Image classification data set "data" (Zion74/PV-panel-classification on GitHub). Class labels (3): no ash, little ash, fully covered in ash.

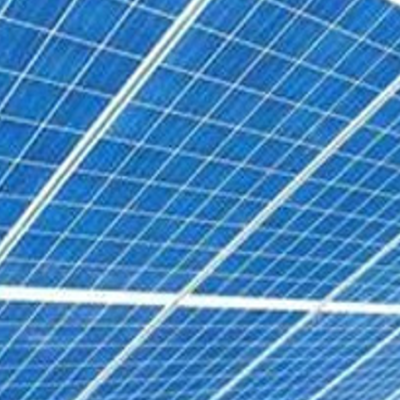
Label: no ash

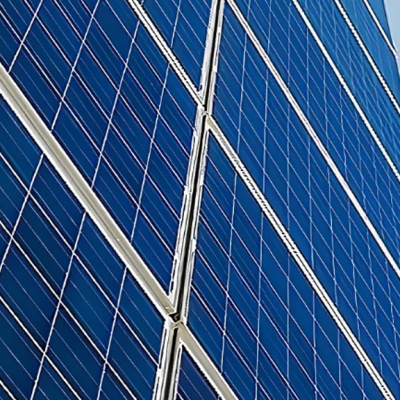
Label: no ash

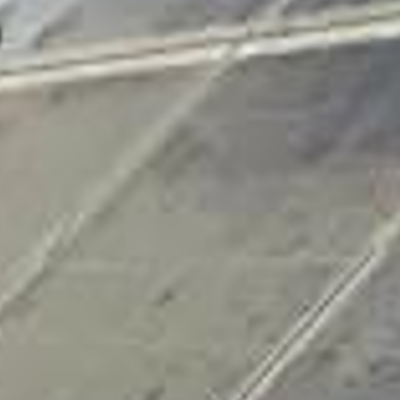
Label: fully covered in ash

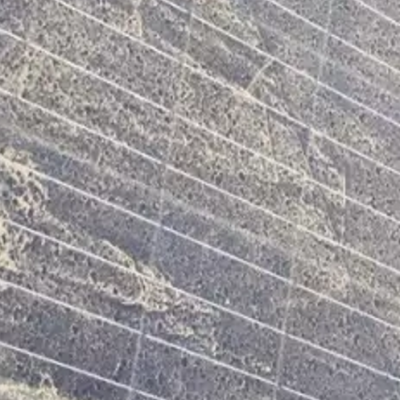
Label: little ash

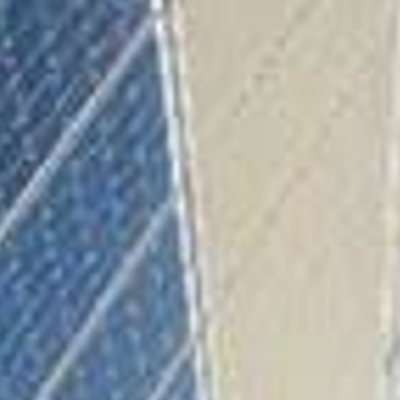
Label: fully covered in ash

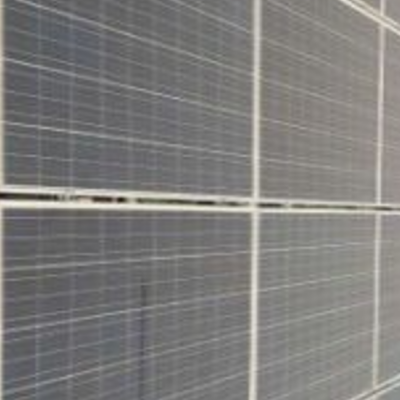
Label: little ash
